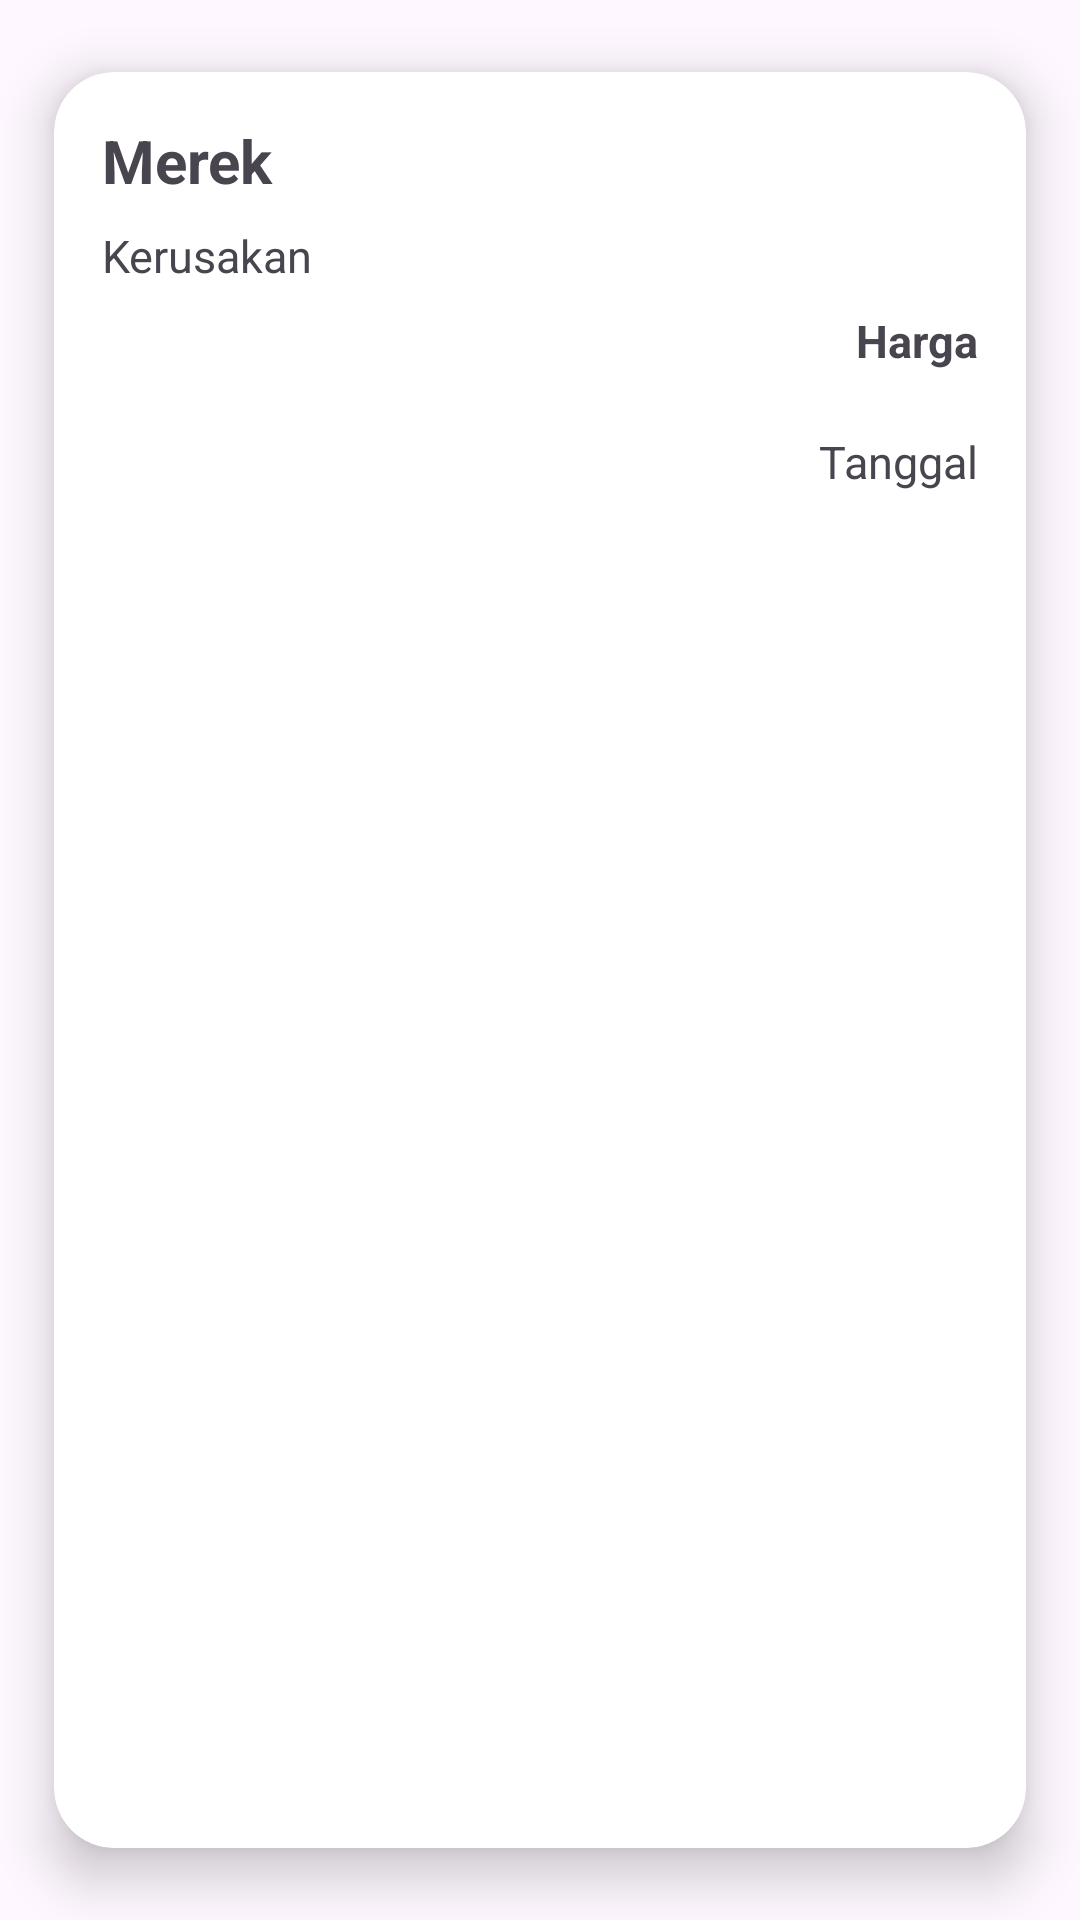

The Android layout XML behind this screen, and the referenced resources:
<!-- AndroidManifest.xml: application theme Theme.ServiComp -->
<!-- res/layout/card_transaction_history.xml -->
<?xml version="1.0" encoding="utf-8"?>
<androidx.cardview.widget.CardView xmlns:android="http://schemas.android.com/apk/res/android"
    xmlns:app="http://schemas.android.com/apk/res-auto"
    android:layout_width="match_parent"
    android:layout_height="wrap_content"
    android:layout_margin="10dp"
    app:cardBackgroundColor="@color/white"
    app:cardCornerRadius="20dp"
    app:cardElevation="10dp"
    app:cardMaxElevation="12dp"
    app:cardPreventCornerOverlap="true"
    app:cardUseCompatPadding="true">

    <LinearLayout
        android:layout_width="match_parent"
        android:layout_height="wrap_content"
        android:orientation="vertical"
        android:padding="16dp">

        <TextView
            android:id="@+id/HistoryMerk"
            android:layout_width="wrap_content"
            android:layout_height="wrap_content"
            android:text="Merek"
            android:textSize="20sp"
            android:textStyle="bold" />

        <TextView
            android:id="@+id/TxtKerusakanMerk"
            android:layout_width="wrap_content"
            android:layout_height="wrap_content"
            android:layout_gravity="left"
            android:layout_marginTop="8dp"
            android:text="Kerusakan"
            android:textSize="15sp" />

        <TextView
            android:id="@+id/HargaHistory"
            android:layout_width="wrap_content"
            android:layout_height="wrap_content"
            android:layout_gravity="end"
            android:layout_marginTop="8dp"
            android:text="Harga"
            android:textSize="15sp"
            android:textStyle="bold" />

        <TextView
            android:id="@+id/TglOrderHistory"
            android:layout_width="wrap_content"
            android:layout_height="wrap_content"
            android:layout_marginTop="20dp"
            android:layout_gravity="bottom|end"
            android:text="Tanggal"
            android:textSize="15sp" />

    </LinearLayout>
</androidx.cardview.widget.CardView>
<!-- resources referenced by this layout -->
<resources>
  <color name="white">#FFFFFFFF</color>
  <style name="Theme.ServiComp" parent="Base.Theme.ServiComp" />
  <style name="Base.Theme.ServiComp" parent="Theme.Material3.DayNight.NoActionBar">
          
          
      </style>
</resources>
